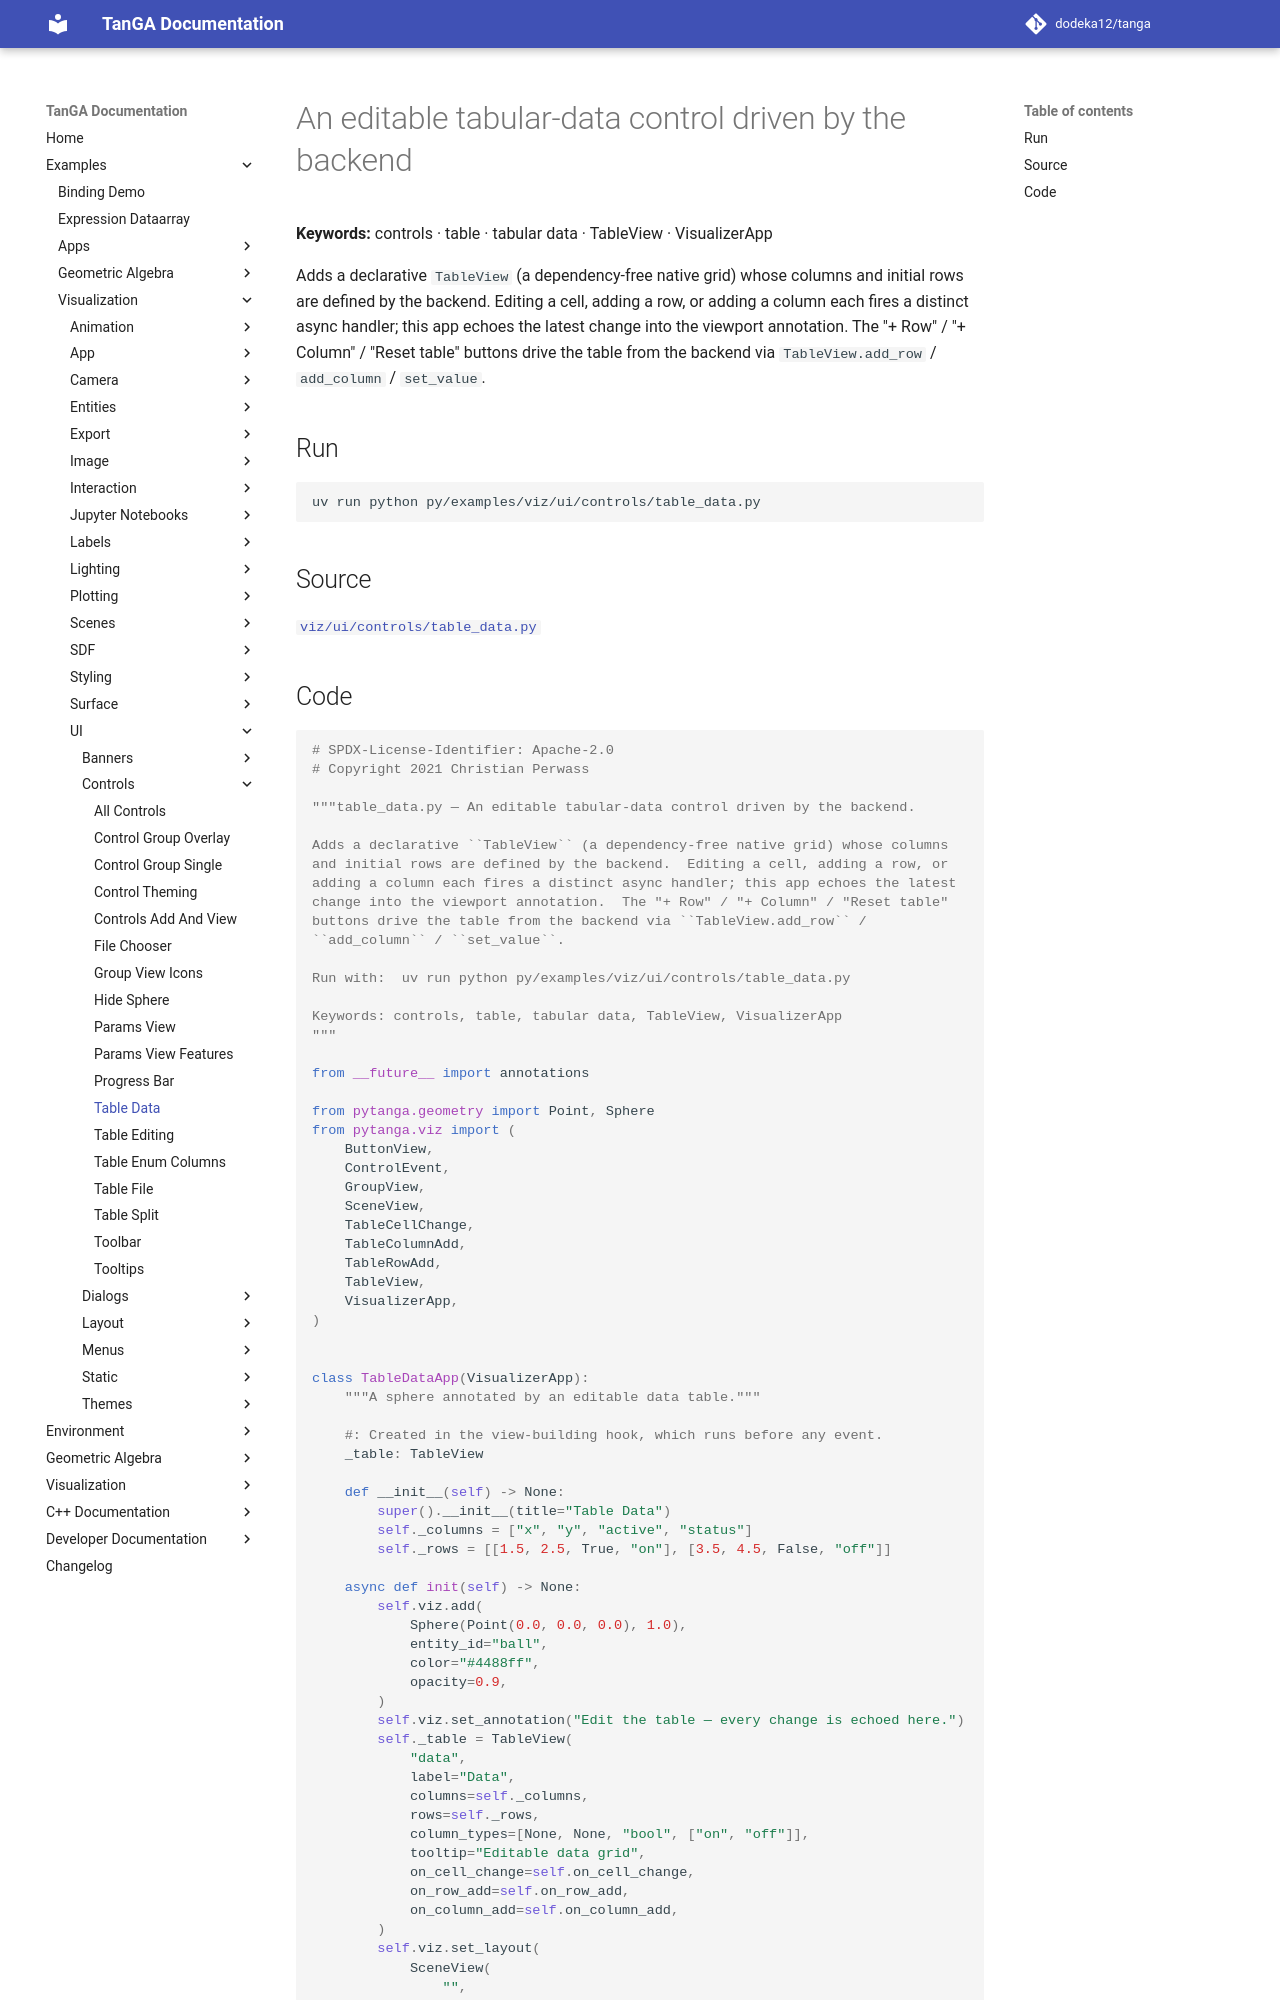

repository: dodeka12/tanga · page: v2.28.0/py/examples/viz/ui/controls/table_data/index.html · generator: mkdocs

# An editable tabular-data control driven by the backend

**Keywords:** controls · table · tabular data · TableView · VisualizerApp

Adds a declarative `TableView` (a dependency-free native grid) whose columns
and initial rows are defined by the backend.  Editing a cell, adding a row, or
adding a column each fires a distinct async handler; this app echoes the latest
change into the viewport annotation.  The "+ Row" / "+ Column" / "Reset table"
buttons drive the table from the backend via `TableView.add_row` /
`add_column` / `set_value`.

## Run

```bash
uv run python py/examples/viz/ui/controls/table_data.py
```

## Source

[`viz/ui/controls/table_data.py`](https://github.com/dodeka12/tanga/blob/main/py/examples/viz/ui/controls/table_data.py)
